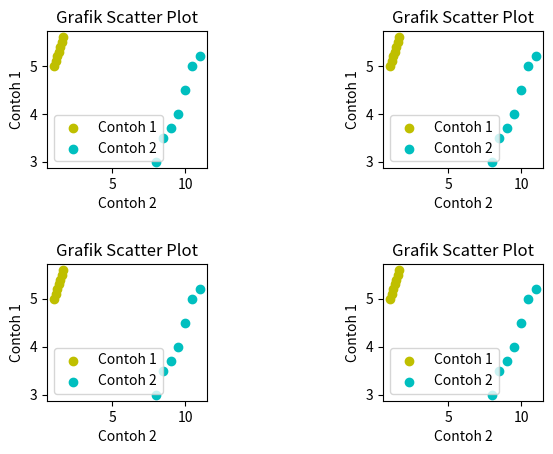

Here is the Python script that generated this plot:
from matplotlib import pyplot as plt

def scatter():

    x = [1,1.1,1.2,1.3,1.4,1.5,1.6]
    y = [5,5.1,5.2,5.3,5.4,5.5,5.6]
 
    x1=[8,8.5,9,9.5,10,10.5,11]
    y1=[3,3.5,3.7,4,4.5,5,5.2]
    
    for i in range(1, 5):
        plt.subplot(2,2,i)
        plt.scatter(x,y, label='Contoh 1',color='y')
        plt.scatter(x1,y1,label='Contoh 2',color='c')
        plt.xlabel('Contoh 2')
        plt.ylabel('Contoh 1')
        plt.title('Grafik Scatter Plot')
        plt.legend()
        plt.subplots_adjust(wspace=1.1, hspace=.7)
    
    plt.show()
scatter()
    